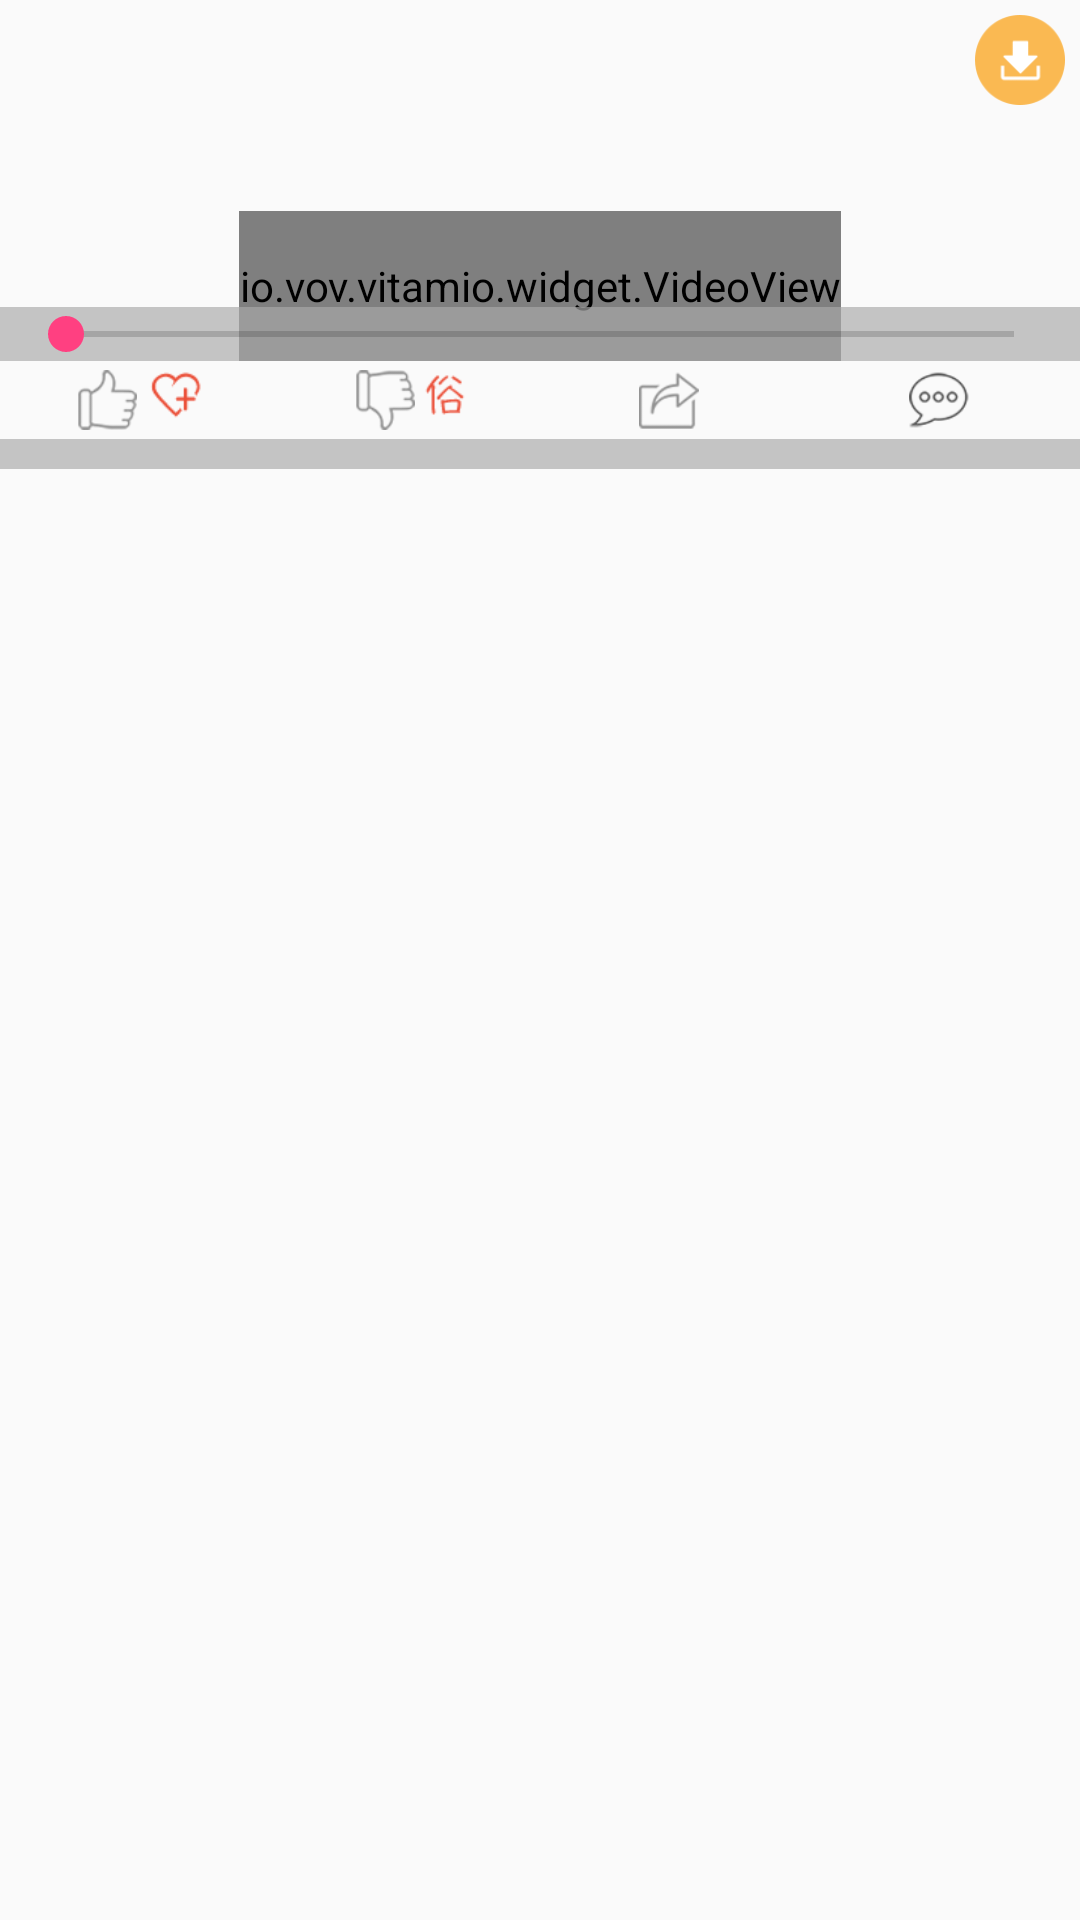

Layout XML and referenced resources for this Android screen:
<!-- AndroidManifest.xml: application theme AppTheme -->
<!-- res/layout/video_details_head.xml -->
<?xml version="1.0" encoding="utf-8"?>
<LinearLayout xmlns:android="http://schemas.android.com/apk/res/android"
    android:layout_width="match_parent"
    android:layout_height="match_parent"
    android:orientation="vertical">
    
    <LinearLayout
        android:layout_width="match_parent"
        android:layout_height="@dimen/dp_40"
        android:orientation="horizontal">

        
        <ImageView
            android:id="@+id/iv_head_y"
            style="@style/head_img_y"
            android:layout_width="@dimen/dp_40"
            android:layout_height="@dimen/dp_40" />

        <LinearLayout
            android:layout_width="0dp"
            android:layout_height="@dimen/dp_40"
            android:layout_weight="1"
            android:orientation="vertical">
            
            <TextView
                android:id="@+id/tv_name_y"
                style="@style/name_Y"
                android:layout_width="match_parent"
                android:layout_height="wrap_content" />
            
            <TextView
                android:id="@+id/tv_time_y"
                style="@style/time_Y"
                android:layout_width="match_parent"
                android:layout_height="wrap_content" />
        </LinearLayout>

        <ImageView
            android:id="@+id/iv_xiazai_y"
            android:layout_width="@dimen/dp_40"
            android:layout_height="@dimen/dp_40"
            android:padding="@dimen/dp_5"
            android:src="@drawable/down_video" />
    </LinearLayout>
    
    <TextView
        android:id="@+id/tv_title_y"
        style="@style/title_Y"
        android:layout_width="match_parent"
        android:layout_height="wrap_content" />
    
    <FrameLayout
        android:layout_width="match_parent"
        android:layout_height="wrap_content">
        
        <FrameLayout
            android:layout_gravity="center_horizontal"
            android:layout_width="wrap_content"
            android:layout_height="wrap_content">

            <io.vov.vitamio.widget.VideoView
                android:id="@+id/vv_video_y"
                android:layout_width="match_parent"
                android:layout_height="@dimen/dp_50"
                android:layout_gravity="center" />

            <ImageView
                android:id="@+id/iv_thumbnail_y"
                android:layout_width="match_parent"
                android:layout_height="@dimen/dp_50"
                android:layout_gravity="center" />

            <ImageView
                android:id="@+id/iv_playSing_y"
                android:layout_width="@dimen/dp_50"
                android:layout_height="@dimen/dp_50"
                android:layout_gravity="center"
                android:src="@drawable/channel_right_image_icon" />
        </FrameLayout>

        <LinearLayout
            android:id="@+id/ll_progressLayout"
            android:layout_width="match_parent"
            android:layout_height="wrap_content"
            android:layout_gravity="bottom"
            android:background="#aaaaaaaa"
            android:orientation="horizontal">

            <TextView
                android:id="@+id/tv_nowTime_y"
                style="@style/video_text"
                android:layout_width="wrap_content"
                android:layout_height="wrap_content"
                android:layout_marginLeft="@dimen/dp_3" />

            <SeekBar
                android:id="@+id/sb_video_position_y"
                android:layout_width="0dp"
                android:layout_height="wrap_content"
                android:layout_marginLeft="@dimen/dp_3"
                android:layout_marginRight="@dimen/dp_3"
                android:layout_weight="1" />

            <TextView
                android:id="@+id/tv_allTime_y"
                style="@style/video_text"
                android:layout_width="wrap_content"
                android:layout_height="wrap_content"
                android:layout_marginRight="@dimen/dp_3" />
        </LinearLayout>

    </FrameLayout>
    
    <LinearLayout
        android:layout_width="match_parent"
        android:layout_height="wrap_content"
        android:layout_marginBottom="@dimen/dp_3"
        android:layout_marginTop="@dimen/dp_3"
        android:orientation="horizontal">

        <LinearLayout
            android:layout_width="0dp"
            android:layout_height="wrap_content"
            android:layout_weight="1"
            android:gravity="center">

            <ImageView
                android:id="@+id/iv_likes_y"
                style="@style/botton_image_Y"
                android:src="@drawable/ding_not_clicked" />

            <RelativeLayout
                android:layout_width="wrap_content"
                android:layout_height="wrap_content">

                <TextView
                    android:id="@+id/tv_likesNum_y"
                    style="@style/botton_number_Y" />

                <ImageView
                    android:id="@+id/iv_dianzan"
                    android:layout_width="wrap_content"
                    android:layout_height="wrap_content"
                    android:src="@drawable/dianzan" />

            </RelativeLayout>
        </LinearLayout>

        <LinearLayout
            android:layout_width="0dp"
            android:layout_height="wrap_content"
            android:layout_weight="1"
            android:gravity="center">

            <ImageView
                android:id="@+id/iv_bads_y"
                style="@style/botton_image_Y"
                android:src="@drawable/cai_not_clicked" />

            <RelativeLayout
                android:layout_width="wrap_content"
                android:layout_height="wrap_content">

                <TextView
                    android:id="@+id/tv_badsNum_y"
                    style="@style/botton_number_Y" />

                <ImageView
                    android:id="@+id/iv_undianzan"
                    android:layout_width="wrap_content"
                    android:layout_height="wrap_content"
                    android:src="@drawable/undianzan" />
            </RelativeLayout>
        </LinearLayout>

        <LinearLayout
            android:layout_width="0dp"
            android:layout_height="wrap_content"
            android:layout_weight="1"
            android:gravity="center">

            <ImageView
                android:id="@+id/iv_share_y"
                style="@style/botton_image_Y"
                android:src="@drawable/forward" />

            <TextView
                android:id="@+id/tv_shareNum_y"
                style="@style/botton_number_Y" />
        </LinearLayout>

        <LinearLayout
            android:layout_width="0dp"
            android:layout_height="wrap_content"
            android:layout_weight="1"
            android:gravity="center">

            <ImageView
                android:id="@+id/iv_comment_y"
                style="@style/botton_image_Y"
                android:src="@drawable/commend_black" />

            <TextView
                android:id="@+id/tv_commentNum_y"
                style="@style/botton_number_Y" />
        </LinearLayout>

    </LinearLayout>

    <View
        android:layout_width="match_parent"
        android:background="#aaaaaaaa"
        android:layout_height="@dimen/dp_10"/>
</LinearLayout>
<!-- resources referenced by this layout -->
<resources>
  <dimen name="dp_10">10dp</dimen>
  <dimen name="dp_3">3dp</dimen>
  <dimen name="dp_40">40dp</dimen>
  <dimen name="dp_5">5dp</dimen>
  <dimen name="dp_50">50dp</dimen>
  <!-- drawable cai_not_clicked: png bitmap (drawable-xhdpi, 2308 bytes) -->
  <!-- drawable commend_black: png bitmap (drawable-xhdpi, 2574 bytes) -->
  <!-- drawable dianzan: png bitmap (drawable-xhdpi, 951 bytes) -->
  <!-- drawable ding_not_clicked: png bitmap (drawable-xhdpi, 2277 bytes) -->
  <!-- drawable down_video: png bitmap (drawable-xhdpi, 2616 bytes) -->
  <!-- drawable forward: png bitmap (drawable-xhdpi, 2155 bytes) -->
  <!-- drawable undianzan: png bitmap (drawable-xhdpi, 861 bytes) -->
  <style name="botton_image_Y">
          <item name="android:layout_gravity">center</item>
          <item name="android:layout_marginLeft">@dimen/dp_5</item>
          <item name="android:layout_marginRight">@dimen/dp_2</item>
          <item name="android:layout_width">@dimen/dp_20</item>
          <item name="android:layout_height">@dimen/dp_20</item>
      </style>
  <style name="botton_number_Y">
          <item name="android:layout_marginLeft">@dimen/dp_2</item>
          <item name="android:layout_width">wrap_content</item>
          <item name="android:layout_gravity">center</item>
          <item name="android:layout_height">wrap_content</item>
          <item name="android:layout_marginRight">@dimen/dp_5</item>
      </style>
  <style name="head_img_y">
          <item name="android:padding">@dimen/dp_5</item>
      </style>
  <style name="name_Y">
          <item name="android:layout_marginTop">@dimen/dp_5</item>
          <item name="android:textColor">@color/colorPrimaryDark</item>
          <item name="android:textSize">@dimen/sp_12</item>
          <item name="android:layout_marginLeft">@dimen/dp_5</item>
      </style>
  <style name="time_Y">
          <item name="android:textSize">@dimen/sp_9</item>
          <item name="android:textColor">@color/video_time</item>
          <item name="android:layout_marginBottom">@dimen/dp_3</item>
          <item name="android:layout_marginLeft">@dimen/dp_5</item>
      </style>
  <style name="title_Y">
          <item name="android:textSize">@dimen/sp_18</item>
          <item name="android:layout_marginLeft">@dimen/dp_2</item>
          <item name="android:layout_marginTop">@dimen/dp_3</item>
          <item name="android:layout_marginBottom">@dimen/dp_3</item>
      </style>
  <style name="video_text">
          <item name="android:textSize">@dimen/sp_12</item>
          <item name="android:textColor">@color/video_text_color</item>
      </style>
  <style name="AppTheme" parent="Theme.AppCompat.Light.DarkActionBar">
          
          <item name="colorPrimary">@color/colorPrimary</item>
          <item name="colorPrimaryDark">@color/colorPrimaryDark</item>
          <item name="colorAccent">@color/colorAccent</item>
      </style>
  <dimen name="dp_2">2dp</dimen>
  <dimen name="dp_20">20dp</dimen>
  <color name="colorPrimaryDark">#303F9F</color>
  <dimen name="sp_12">12sp</dimen>
  <dimen name="sp_9">9sp</dimen>
  <color name="video_time">#99999999</color>
  <dimen name="sp_18">18sp</dimen>
  <color name="video_text_color">#ffffffff</color>
  <color name="colorPrimary">#3F51B5</color>
  <color name="colorAccent">#FF4081</color>
</resources>
